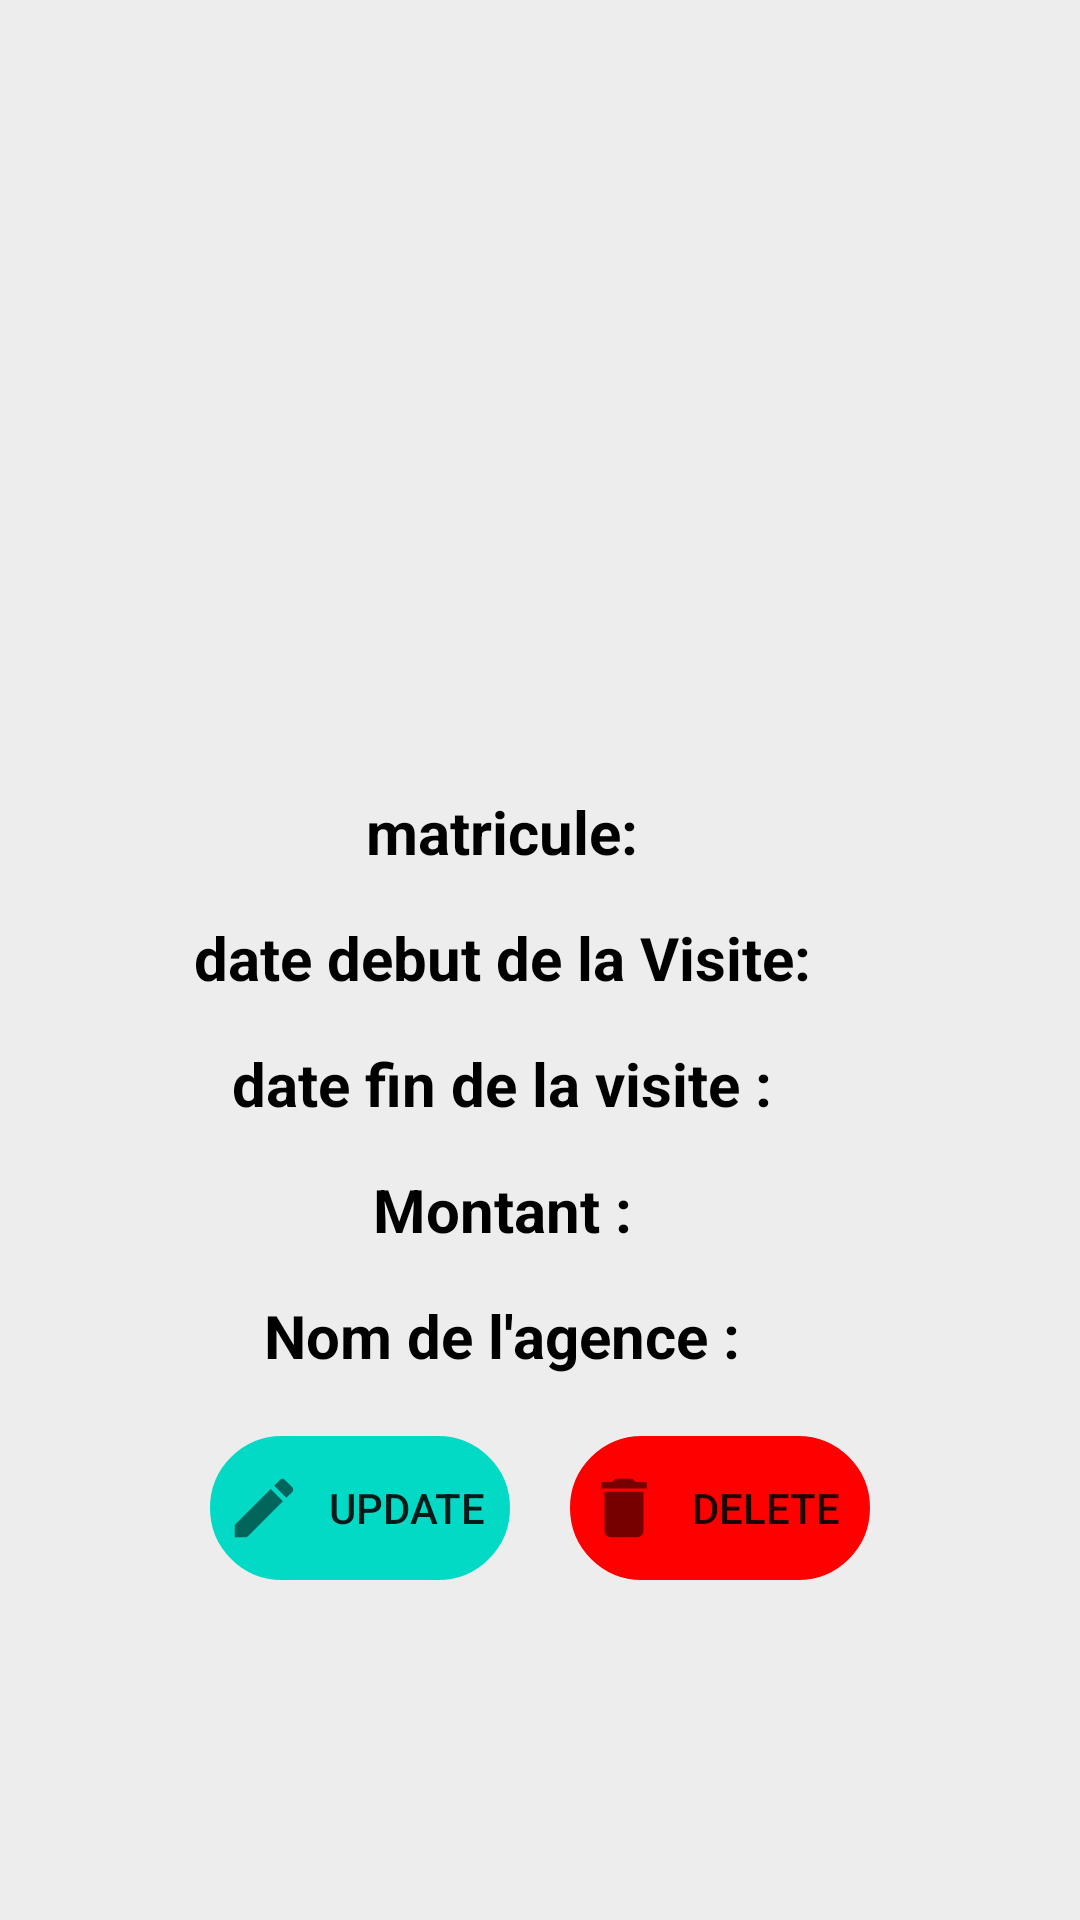

Layout XML and referenced resources for this Android screen:
<!-- AndroidManifest.xml: application theme Theme.App_Location_Voiture -->
<!-- res/layout/activity_afficher_visits.xml -->
<?xml version="1.0" encoding="utf-8"?>
<LinearLayout xmlns:android="http://schemas.android.com/apk/res/android"
    xmlns:app="http://schemas.android.com/apk/res-auto"
    xmlns:tools="http://schemas.android.com/tools"
    android:layout_width="match_parent"
    android:layout_height="match_parent"
    android:gravity="center"
    android:background="@color/lightGrey"
    android:orientation="vertical"
    tools:context=".AfficherEntre">
    <TextView
        android:id="@+id/numeroVisits"
        android:layout_width="wrap_content"
        android:layout_height="wrap_content"
        android:gravity="center"
        android:text=""
        android:textSize="30sp"
        android:textStyle="bold"
        android:layout_marginBottom="40dp"
        />


    <TextView
        android:layout_marginTop="20dp"
        android:id="@+id/resultat1"
        android:layout_width="match_parent"
        android:layout_height="30dp"

        android:textAlignment="center"
        android:textSize="18sp"
        />
    <LinearLayout
        android:layout_width="match_parent"
        android:layout_height="wrap_content"
        android:orientation="horizontal"
        android:layout_marginTop="20dp"
        android:gravity="center"
        >
        <TextView
            android:id="@+id/matricule"

            android:layout_width="wrap_content"
            android:layout_height="wrap_content"
            android:gravity="center"
            android:text="matricule: "
            android:textSize="20sp"
            android:textStyle="bold"
            android:textColor="@color/black"
            />
        <TextView
            android:id="@+id/matriculeValue1"

            android:layout_width="wrap_content"
            android:layout_height="wrap_content"
            android:gravity="center"
            android:layout_marginLeft="20dp"
            android:text=""
            android:textSize="20sp"

            android:textColor="@color/black"
            />
    </LinearLayout>
    <LinearLayout
        android:layout_width="match_parent"
        android:layout_height="wrap_content"
        android:orientation="horizontal"
        android:layout_marginTop="15dp"
        android:gravity="center"
        >
        <TextView
            android:id="@+id/datedebut"

            android:layout_width="wrap_content"
            android:layout_height="wrap_content"
            android:gravity="center"
            android:text="date debut de la Visite: "
            android:textSize="20sp"
            android:textStyle="bold"
            android:textColor="@color/black"
            />
        <TextView
            android:id="@+id/dateValueD"

            android:layout_width="wrap_content"
            android:layout_height="wrap_content"
            android:gravity="center"
            android:layout_marginLeft="20dp"
            android:text=""
            android:textSize="20sp"

            android:textColor="@color/black"
            />
    </LinearLayout>
    <LinearLayout
        android:layout_width="match_parent"
        android:layout_height="wrap_content"
        android:orientation="horizontal"
        android:layout_marginTop="15dp"
        android:gravity="center"
        >
        <TextView
            android:id="@+id/datefin"

            android:layout_width="wrap_content"
            android:layout_height="wrap_content"
            android:gravity="center"
            android:text="date fin de la visite : "
            android:textSize="20sp"
            android:textStyle="bold"
            android:textColor="@color/black"
            />
        <TextView
            android:id="@+id/dateFinValue"

            android:layout_width="wrap_content"
            android:layout_height="wrap_content"
            android:gravity="center"
            android:layout_marginLeft="20dp"
            android:text=""
            android:textSize="20sp"

            android:textColor="@color/black"
            />
    </LinearLayout>
    <LinearLayout
        android:layout_width="match_parent"
        android:layout_height="wrap_content"
        android:orientation="horizontal"
        android:layout_marginTop="15dp"
        android:gravity="center"
        >
        <TextView
            android:id="@+id/montantVisit"

            android:layout_width="wrap_content"
            android:layout_height="wrap_content"
            android:gravity="center"
            android:text="Montant : "
            android:textSize="20sp"
            android:textStyle="bold"
            android:textColor="@color/black"
            />
        <TextView
            android:id="@+id/montantValue"

            android:layout_width="wrap_content"
            android:layout_height="wrap_content"
            android:gravity="center"
            android:layout_marginLeft="20dp"
            android:text=""
            android:textSize="20sp"

            android:textColor="@color/black"
            />
    </LinearLayout>
    <LinearLayout
        android:layout_width="match_parent"
        android:layout_height="wrap_content"
        android:orientation="horizontal"
        android:layout_marginTop="15dp"
        android:gravity="center"
        >
        <TextView
            android:id="@+id/nomAg"

            android:layout_width="wrap_content"
            android:layout_height="wrap_content"
            android:gravity="center"
            android:text="Nom de l'agence : "
            android:textSize="20sp"
            android:textStyle="bold"
            android:textColor="@color/black"
            />
        <TextView
            android:id="@+id/nomAgValue"

            android:layout_width="wrap_content"
            android:layout_height="wrap_content"
            android:gravity="center"
            android:layout_marginLeft="20dp"
            android:text=""
            android:textSize="20sp"

            android:textColor="@color/black"
            />
    </LinearLayout>
    <LinearLayout
        android:layout_width="match_parent"
        android:layout_height="wrap_content"
        android:orientation="horizontal"
        android:layout_marginTop="20dp"
        android:gravity="center"
        >
        <Button
            android:id="@+id/update1"
            android:layout_width="100dp"
            android:layout_height="wrap_content"
            android:text="update"
            android:backgroundTint="@color/teal_200"
            android:drawableLeft="@drawable/ic_baseline_edit_24"
            android:background="@drawable/circle"
            android:paddingLeft="5dp"
            />
        <Button
            android:id="@+id/delete1"
            android:layout_marginLeft="20dp"
            android:layout_width="100dp"
            android:layout_height="wrap_content"
            android:text="delete"
            android:backgroundTint="@color/red"
            android:drawableLeft="@drawable/ic_baseline_delete_24"
            android:background="@drawable/circle"
            android:paddingLeft="5dp"
            />
    </LinearLayout>
</LinearLayout>
<!-- resources referenced by this layout -->
<resources>
  <color name="black">#FF000000</color>
  <color name="lightGrey"> #EDEDED</color>
  <color name="red">#FF0000</color>
  <color name="teal_200">#FF03DAC5</color>
  <!-- drawable circle (drawable) -->
  <?xml version="1.0" encoding="utf-8"?>
  <selector xmlns:android="http://schemas.android.com/apk/res/android">
  <item>
    <shape android:shape="rectangle">
    <corners android:radius="900dp"></corners>
     <stroke
       android:width="2dp"
       android:color="@color/black"/>
    </shape>
  
  </item>
  
  </selector>
  <!-- drawable ic_baseline_delete_24 (drawable) -->
  <vector android:alpha="0.9" android:height="26dp"
      android:tint="?attr/colorControlNormal" android:viewportHeight="24"
      android:viewportWidth="24" android:width="26dp" xmlns:android="http://schemas.android.com/apk/res/android">
      <path android:fillColor="@android:color/white" android:pathData="M6,19c0,1.1 0.9,2 2,2h8c1.1,0 2,-0.9 2,-2V7H6v12zM19,4h-3.5l-1,-1h-5l-1,1H5v2h14V4z"/>
  </vector>
  <!-- drawable ic_baseline_edit_24 (drawable) -->
  <vector android:alpha="0.9" android:height="26dp"
      android:tint="?attr/colorControlNormal" android:viewportHeight="24"
      android:viewportWidth="24" android:width="26dp" xmlns:android="http://schemas.android.com/apk/res/android">
      <path android:fillColor="@android:color/white" android:pathData="M3,17.25V21h3.75L17.81,9.94l-3.75,-3.75L3,17.25zM20.71,7.04c0.39,-0.39 0.39,-1.02 0,-1.41l-2.34,-2.34c-0.39,-0.39 -1.02,-0.39 -1.41,0l-1.83,1.83 3.75,3.75 1.83,-1.83z"/>
  </vector>
  <style name="Theme.App_Location_Voiture" parent="Theme.AppCompat.Light.NoActionBar">
          
          <item name="colorPrimary">@color/purple_500</item>
          <item name="colorPrimaryVariant">@color/purple_700</item>
          <item name="colorOnPrimary">@color/white</item>
          
          <item name="colorSecondary">@color/teal_200</item>
          <item name="colorSecondaryVariant">@color/teal_700</item>
          <item name="colorOnSecondary">@color/black</item>
          
          <item name="android:statusBarColor" tools:targetApi="l">?attr/colorPrimaryVariant</item>
          
      </style>
  <color name="purple_500">#FF6200EE</color>
  <color name="purple_700">#FF3700B3</color>
  <color name="white">#FFFFFFFF</color>
  <color name="teal_700">#FF018786</color>
</resources>
